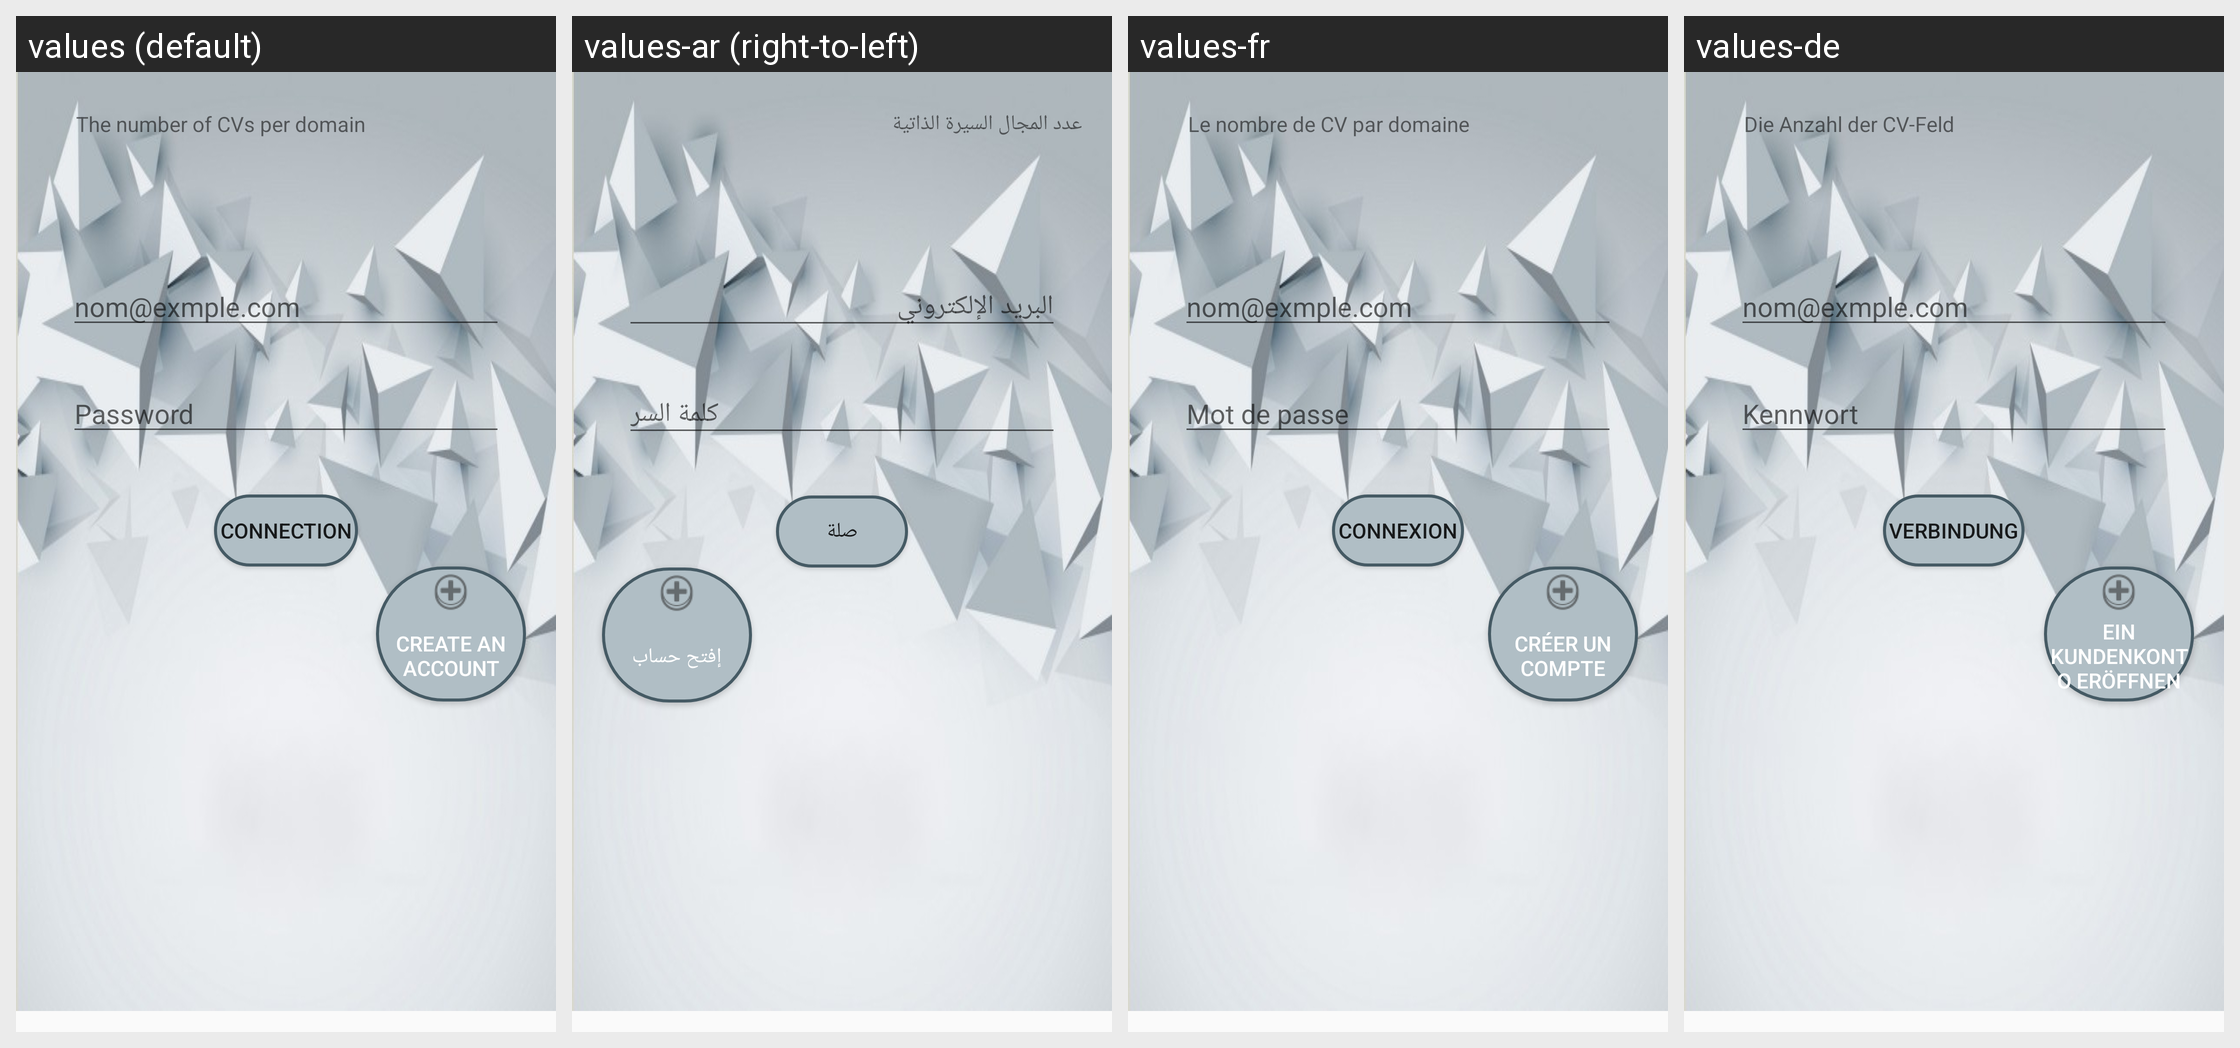

Locale-by-locale string values for the Android screen shown in this grid:
Android screen res/layout/main_employeur.xml rendered under 4 locales, left to right: values (default), values-ar (right-to-left), values-fr, values-de. Device: Nexus 5 (rendered at 1080×1920; each locale shown at half size, 540×960, under a caption strip naming it); theme AppTheme.
Strings drawn on this screen, with the default value and each locale's value (text and hints the layout hard-codes, and strings that could not be matched under every locale, appear in the picture but are not listed):

nombre_cv
  values: The number of CVs per domain
  values-ar: عدد المجال السيرة الذاتية
  values-fr: Le nombre de CV par domaine
  values-de: Die Anzahl der CV-Feld

email
  values: nom@exmple.com
  values-ar: البريد الإلكتروني
  values-fr: nom@exmple.com
  values-de: nom@exmple.com

MDP
  values: Password
  values-ar: كلمة السر
  values-fr: Mot de passe
  values-de: Kennwort

connexion
  values: Connection
  values-ar: صلة
  values-fr: connexion
  values-de: Verbindung

creation_compte
  values: create an account
  values-ar: إفتح حساب
  values-fr: créer un compte
  values-de: ein Kundenkonto eröffnen
